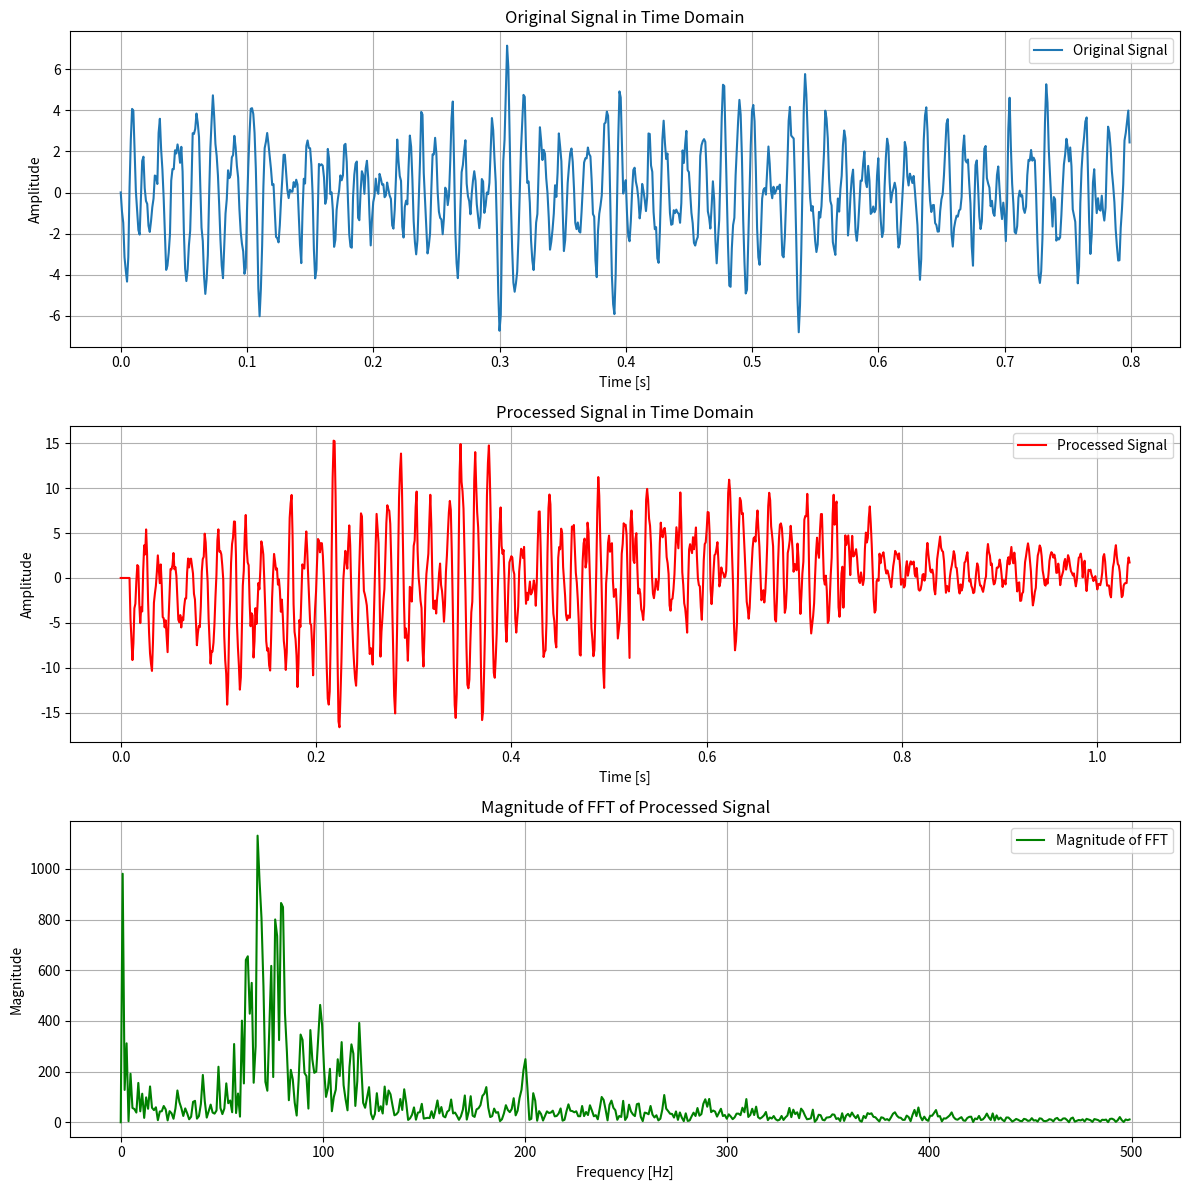

The matplotlib source for this figure:
import numpy as np
import matplotlib.pyplot as plt

def freq_domain_signal_gen(Fs, t_sig, segm_num, freq_range, gamma):
    T = 1 / Fs  # Sampling period
    N = int(np.ceil(t_sig / T))  # Number of signal samples

    f = np.arange(0, N) * (Fs / N)  # Frequency vector [0, Fs)
    f0 = f[:N // 2 + 1]  # Frequency vector [0, Fs/2]

    S = np.array([])  # Spectral amplitude vector
    freq = np.array([])  # Frequency vector

    param = 1

    for i in range(segm_num):
        ind1 = np.argmin(np.abs(f0 - freq_range[i, 0]))
        ind2 = np.argmin(np.abs(f0 - freq_range[i, 1]))

        if i == 0:
            tmp = f0[ind1:ind2 + 1]
            start_band_spec = ind1
        else:
            ind1 += 1
            tmp = f0[ind1:ind2 + 1]

        freq = np.append(freq, tmp)

        if tmp.size > 0:
            if i > 0:
                param = S[-1] * ((tmp[0] / 1000) ** gamma[i])
            tmp = param / ((tmp / 1000) ** gamma[i])
            S = np.append(S, tmp)

    fin_band_spec = ind2

    S[0] = S[1]  # Remove Inf at zero frequency

    # Band-pass filter if the band is not initially set from zero or up to Nyquist frequency
    if freq_range[0, 0] != 0 or freq_range[-1, 1] != Fs / 2:
        pre_zeros = np.zeros(start_band_spec)
        post_zeros = np.zeros(len(f0) - fin_band_spec - 1)
        freq = np.concatenate([f0[:start_band_spec], freq, f0[fin_band_spec + 1:]])
        S = np.concatenate([pre_zeros, S, post_zeros])

    # Symmetric mirroring
    if len(f) % 2 == 1:  # If length is odd
        S = np.concatenate([S, np.conj(np.flipud(S[1:]))])
    else:  # If length is even
        S = np.concatenate([S, np.conj(np.flipud(S[1:-1]))])

    # Add random phase noise
    random_phase = np.exp(2j * np.pi * np.random.rand(len(S)))
    S = S * random_phase

    SE = np.fft.ifft(S)  # Apply IFFT
    SE = np.real(SE)  # Ensure the signal is real

    t = np.arange(len(SE)) * T

    return SE, t, freq, S

def freq_domain_calc(K, s, dist, fft_size, delay):
    # Buffer the signal into segments
    s_padded = np.pad(s, (0, fft_size - len(s) % fft_size), mode='constant')
    s_segments = s_padded.reshape(-1, fft_size)
    Q = s_segments.shape[0]

    # Calculate the impulse response from the frequency response
    h = np.fft.ifft(K)

    # Response in the frequency domain for each segment
    y_segments = np.zeros_like(s_segments)
    for i in range(Q):
        padded_h = np.pad(h, (0, fft_size - len(h)), mode='constant')
        segment_fft = np.fft.fft(s_segments[i])
        h_fft = np.fft.fft(padded_h)
        yy = np.fft.ifft(h_fft * segment_fft)
        y_segments[i, :] = yy[:fft_size]

    # Concatenate all segments
    y = y_segments.flatten()

    # Add delay if specified
    if delay > 0:
        y = np.concatenate([np.zeros(int(np.ceil(delay))), y])

    # Normalization and distance factor
    y = y / (0.8 * np.sqrt(np.pi))
    y = y / dist

    # Magnitude of the FFT of the response
    y_abs = np.abs(np.fft.fft(y))

    return y, y_abs

def combine_methods():
    # Define filter and FFT characteristics first
    fft_size = 256  # Size of FFT
    K = np.fft.fft(np.random.rand(fft_size))  # Random filter frequency response for demonstration
    dist = 1.5  # Example distance factor
    delay = 5  # Delay in samples

    # Example usage of the freq_domain_signal_gen
    Fs = 1000  # Sampling frequency
    t_sig = 1  # Signal duration in seconds
    segm_num = 2  # Number of segments
    freq_range = np.array([[100, 300], [400, 600]])  # Frequency ranges for each segment
    gamma = np.array([2, 3])  # Decay parameter for each segment

    # Generate signal
    s, t, freq, S = freq_domain_signal_gen(Fs, t_sig, segm_num, freq_range, gamma)

    # Calculate the response
    y, y_abs = freq_domain_calc(K, s, dist, fft_size, delay)

    return y, y_abs

# Run the test and visualize
def test_and_visualize_freq_domain_calc():
    # Define the FFT size and other parameters for testing
    fft_size = 256
    Fs = 1000  # Sampling frequency
    t_sig = 1  # Signal duration in seconds
    segm_num = 3  # Number of frequency segments
    freq_range = np.array([[50, 150], [200, 300], [350, 450]])  # Frequency ranges for each segment
    gamma = np.array([2, 2, 2])  # Decay parameter for each segment
    dist = 1.5  # Example distance factor
    delay = 10  # Delay in samples

    # Generate a signal with specific frequency content
    s, t, freq, S = freq_domain_signal_gen(Fs, t_sig, segm_num, freq_range, gamma)

    # Define a random filter in frequency domain for demonstration
    K = np.fft.fft(np.random.rand(fft_size))

    # Calculate the response using the frequency domain calculation function
    y, y_abs = freq_domain_calc(K, s, dist, fft_size, delay)

    # Visualization
    fig, axs = plt.subplots(3, 1, figsize=(12, 12))
    
    # Time domain original signal
    axs[0].plot(t, np.real(s), label='Original Signal')
    axs[0].set_title('Original Signal in Time Domain')
    axs[0].set_xlabel('Time [s]')
    axs[0].set_ylabel('Amplitude')
    axs[0].legend()
    axs[0].grid(True)
    
    # Time domain processed signal
    axs[1].plot(np.arange(len(y)) / Fs, np.real(y), label='Processed Signal', color='r')
    axs[1].set_title('Processed Signal in Time Domain')
    axs[1].set_xlabel('Time [s]')
    axs[1].set_ylabel('Amplitude')
    axs[1].legend()
    axs[1].grid(True)

    # Frequency domain magnitude of the processed signal
    axs[2].plot(np.fft.fftfreq(len(y), 1/Fs)[:len(y)//2], y_abs[:len(y)//2], label='Magnitude of FFT', color='g')
    axs[2].set_title('Magnitude of FFT of Processed Signal')
    axs[2].set_xlabel('Frequency [Hz]')
    axs[2].set_ylabel('Magnitude')
    axs[2].legend()
    axs[2].grid(True)

    plt.tight_layout()
    plt.show()

# Run the test and visualize the results
test_and_visualize_freq_domain_calc()
